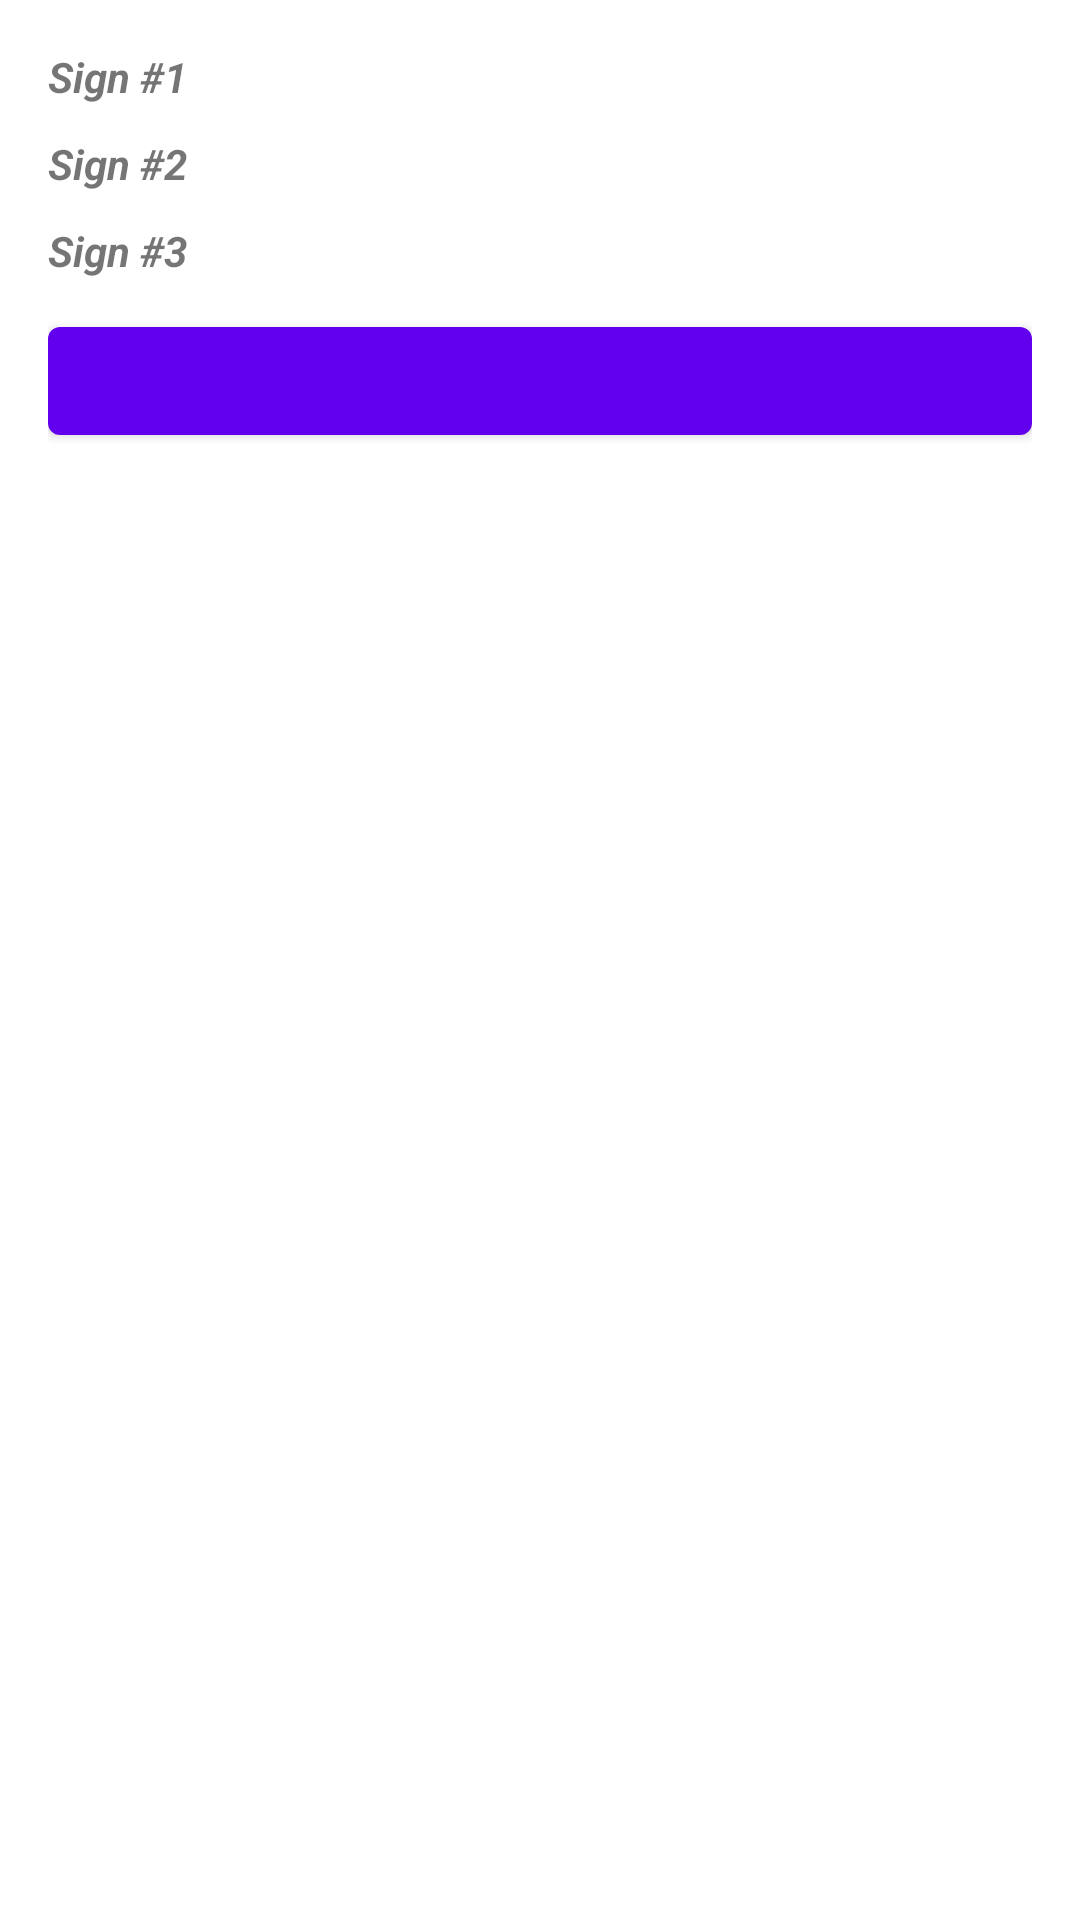

Android layout source for this screen:
<!-- AndroidManifest.xml: application theme Theme.AnythingApp -->
<!-- res/layout/dialog_create_update_thing.xml -->
<?xml version="1.0" encoding="utf-8"?>
<androidx.constraintlayout.widget.ConstraintLayout xmlns:android="http://schemas.android.com/apk/res/android"
    xmlns:app="http://schemas.android.com/apk/res-auto"
    xmlns:tools="http://schemas.android.com/tools"
    android:layout_width="match_parent"
    android:layout_height="match_parent"
    android:padding="@dimen/margin16dp">

    <androidx.constraintlayout.widget.Guideline
        android:id="@+id/guideline_center"
        android:layout_width="wrap_content"
        android:layout_height="wrap_content"
        android:orientation="vertical"
        app:layout_constraintGuide_percent="0.5" />

    <TextView
        android:id="@+id/title_1"
        android:layout_width="wrap_content"
        android:layout_height="wrap_content"
        android:text="@string/field_sign_1"
        android:textStyle="bold|italic"
        app:layout_constraintTop_toTopOf="parent"
        app:layout_constraintStart_toStartOf="parent" />

    <EditText
        android:id="@+id/header_1"
        style="@style/SignHeaderFieldStyle"
        android:autofillHints="@null"
        android:inputType="text"
        app:layout_constraintTop_toBottomOf="@id/title_1"
        app:layout_constraintEnd_toStartOf="@id/guideline_center"
        app:layout_constraintStart_toStartOf="parent"
        tools:ignore="LabelFor" />

    <EditText
        android:id="@+id/value_1"
        style="@style/SignValueFieldStyle"
        android:autofillHints="@null"
        android:inputType="text"
        app:layout_constraintEnd_toEndOf="parent"
        app:layout_constraintStart_toEndOf="@id/guideline_center"
        app:layout_constraintTop_toBottomOf="@id/title_1"
        tools:ignore="LabelFor" />

    <TextView
        android:id="@+id/title_2"
        android:layout_width="wrap_content"
        android:layout_height="wrap_content"
        android:text="@string/field_sign_2"
        android:layout_marginTop="@dimen/margin10dp"
        android:textStyle="bold|italic"
        app:layout_constraintTop_toBottomOf="@id/header_1"
        app:layout_constraintStart_toStartOf="parent" />

    <EditText
        android:id="@+id/header_2"
        style="@style/SignHeaderFieldStyle"
        android:autofillHints="@null"
        android:inputType="text"
        app:layout_constraintEnd_toStartOf="@id/guideline_center"
        app:layout_constraintStart_toStartOf="parent"
        app:layout_constraintTop_toBottomOf="@id/title_2"
        tools:ignore="LabelFor" />

    <EditText
        android:id="@+id/value_2"
        style="@style/SignValueFieldStyle"
        android:autofillHints="@null"
        android:inputType="text"
        app:layout_constraintEnd_toEndOf="parent"
        app:layout_constraintStart_toStartOf="@id/guideline_center"
        app:layout_constraintTop_toBottomOf="@id/title_2"
        tools:ignore="LabelFor" />

    <TextView
        android:id="@+id/title_3"
        android:layout_width="wrap_content"
        android:layout_height="wrap_content"
        android:text="@string/field_sign_3"
        android:layout_marginTop="@dimen/margin10dp"
        android:textStyle="bold|italic"
        app:layout_constraintTop_toBottomOf="@id/header_2"
        app:layout_constraintStart_toStartOf="parent" />

    <EditText
        android:id="@+id/header_3"
        style="@style/SignHeaderFieldStyle"
        android:autofillHints="@null"
        android:inputType="text"
        app:layout_constraintEnd_toStartOf="@id/guideline_center"
        app:layout_constraintStart_toStartOf="parent"
        app:layout_constraintTop_toBottomOf="@id/title_3"
        tools:ignore="LabelFor" />

    <EditText
        android:id="@+id/value_3"
        style="@style/SignValueFieldStyle"
        android:autofillHints="@null"
        android:inputType="text"
        app:layout_constraintEnd_toEndOf="parent"
        app:layout_constraintStart_toEndOf="@id/guideline_center"
        app:layout_constraintTop_toBottomOf="@id/title_3"
        tools:ignore="LabelFor" />

    <com.google.android.material.button.MaterialButton
        android:id="@+id/add_thing_btn"
        android:layout_width="0dp"
        android:layout_height="wrap_content"
        android:layout_marginTop="@dimen/margin10dp"
        tools:text="Button"
        app:layout_constraintStart_toStartOf="parent"
        app:layout_constraintEnd_toEndOf="parent"
        app:layout_constraintTop_toBottomOf="@id/value_3"/>

</androidx.constraintlayout.widget.ConstraintLayout>
<!-- resources referenced by this layout -->
<resources>
  <dimen name="margin10dp">10dp</dimen>
  <dimen name="margin16dp">16dp</dimen>
  <string name="field_sign_1">Sign #1</string>
  <string name="field_sign_2">Sign #2</string>
  <string name="field_sign_3">Sign #3</string>
  <style name="Theme.AnythingApp" parent="Theme.MaterialComponents.DayNight.NoActionBar">
          
          <item name="colorPrimary">@color/purple_500</item>
          <item name="colorPrimaryVariant">@color/purple_700</item>
          <item name="colorOnPrimary">@color/white</item>
          
          <item name="colorSecondary">@color/teal_200</item>
          <item name="colorSecondaryVariant">@color/teal_700</item>
          <item name="colorOnSecondary">@color/black</item>
          
          <item name="android:statusBarColor" tools:targetApi="l">?attr/colorPrimaryVariant</item>
          
      </style>
  <!-- not gathered from this repository: default colours our renderer supplied (Android Studio template values) -->
  <color name="purple_500">#FF6200EE</color>
  <color name="purple_700">#FF3700B3</color>
  <color name="teal_200">#FF03DAC5</color>
  <color name="teal_700">#FF018786</color>
  <color name="black">#FF000000</color>
  <color name="white">#FFFFFFFF</color>
</resources>
